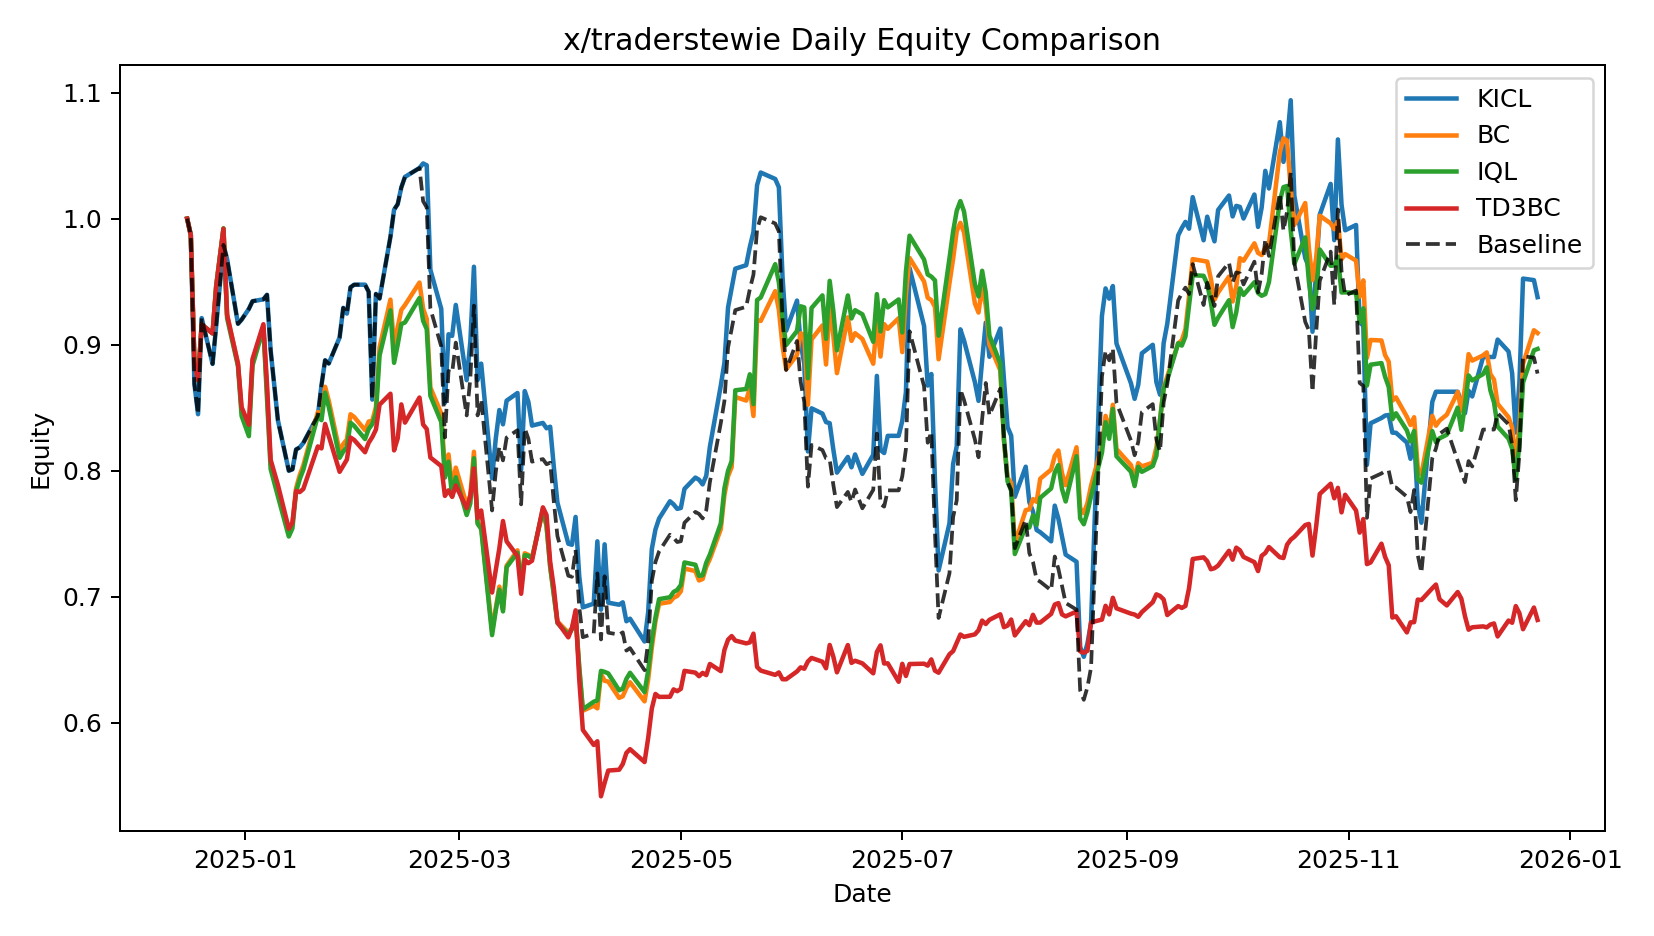

The data file committed next to this chart (first rows):
date, KICL, BC, IQL, TD3BC, Baseline
2024-12-16, 1.0, 1.0, 1.0, 1.0, 1.0
2024-12-17, 0.987, 0.987, 0.987, 0.987, 0.987
2024-12-18, 0.8688, 0.8858, 0.8858, 0.8858, 0.8688
2024-12-19, 0.8448, 0.8722, 0.8721, 0.8719, 0.8448
2024-12-20, 0.9211, 0.9157, 0.9161, 0.9161, 0.9211
2024-12-23, 0.8847, 0.9091, 0.909, 0.9089, 0.8847
2024-12-24, 0.9151, 0.9468, 0.9466, 0.946, 0.9151
2024-12-26, 0.9792, 0.9922, 0.9923, 0.9919, 0.9792
2024-12-27, 0.9679, 0.9236, 0.921, 0.9237, 0.9679
2024-12-30, 0.9166, 0.8849, 0.8829, 0.8849, 0.9166
2024-12-31, 0.9198, 0.8478, 0.8434, 0.8505, 0.9198
2025-01-02, 0.9284, 0.8331, 0.8274, 0.8364, 0.9284
2025-01-03, 0.9345, 0.8865, 0.8834, 0.8886, 0.9345
2025-01-06, 0.936, 0.9146, 0.913, 0.9162, 0.936
2025-01-07, 0.9396, 0.8626, 0.8577, 0.8685, 0.9396
2025-01-08, 0.8954, 0.8051, 0.8013, 0.8087, 0.8954
2025-01-10, 0.84, 0.7841, 0.7797, 0.7887, 0.84
2025-01-13, 0.8, 0.7516, 0.7478, 0.7539, 0.8
2025-01-14, 0.8011, 0.7579, 0.7543, 0.7589, 0.8011
2025-01-15, 0.8168, 0.7862, 0.7831, 0.7839, 0.8168
2025-01-16, 0.8185, 0.7964, 0.7932, 0.783, 0.8185
2025-01-17, 0.822, 0.8042, 0.8007, 0.7855, 0.822
2025-01-21, 0.8436, 0.8465, 0.8435, 0.8193, 0.8436
2025-01-22, 0.8678, 0.8442, 0.8401, 0.8177, 0.8678
2025-01-23, 0.8876, 0.8666, 0.862, 0.8371, 0.8876
2025-01-24, 0.885, 0.8556, 0.8507, 0.8277, 0.885
2025-01-27, 0.9058, 0.8154, 0.8102, 0.7991, 0.9058
2025-01-28, 0.9292, 0.8211, 0.8152, 0.8039, 0.9292
2025-01-29, 0.9247, 0.8248, 0.8185, 0.8089, 0.9247
2025-01-30, 0.9455, 0.8448, 0.8381, 0.8263, 0.9455
2025-01-31, 0.9476, 0.8427, 0.8356, 0.8244, 0.9476
2025-02-03, 0.9476, 0.8322, 0.8251, 0.8147, 0.9476
2025-02-04, 0.942, 0.839, 0.8331, 0.8222, 0.942
2025-02-05, 0.8564, 0.8396, 0.837, 0.8267, 0.8564
2025-02-06, 0.9402, 0.8505, 0.8456, 0.8326, 0.9402
2025-02-07, 0.9366, 0.8979, 0.8914, 0.8524, 0.9366
2025-02-10, 0.9856, 0.9357, 0.9272, 0.8611, 0.9856
2025-02-11, 1.007, 0.8989, 0.8856, 0.8161, 1.007
2025-02-12, 1.011, 0.9138, 0.9, 0.8257, 1.011
2025-02-13, 1.025, 0.9276, 0.9164, 0.8526, 1.025
2025-02-14, 1.033, 0.9314, 0.9176, 0.8381, 1.033
2025-02-18, 1.04, 0.9493, 0.937, 0.8581, 1.04
2025-02-19, 1.044, 0.9286, 0.919, 0.8367, 1.014
2025-02-20, 1.042, 0.9204, 0.9123, 0.833, 1.009
2025-02-21, 0.9594, 0.8659, 0.8594, 0.8105, 0.9286
2025-02-24, 0.9284, 0.8454, 0.8386, 0.8037, 0.8986
2025-02-25, 0.8538, 0.8001, 0.7946, 0.78, 0.8264
2025-02-26, 0.9083, 0.8129, 0.8072, 0.7844, 0.8791
2025-02-27, 0.907, 0.7872, 0.7796, 0.7792, 0.8779
2025-02-28, 0.9315, 0.8024, 0.7947, 0.7883, 0.9016
2025-03-03, 0.8718, 0.7729, 0.7648, 0.7703, 0.8439
2025-03-04, 0.902, 0.7808, 0.7741, 0.7798, 0.873
2025-03-05, 0.9618, 0.815, 0.8099, 0.8018, 0.931
2025-03-06, 0.8719, 0.7594, 0.758, 0.7624, 0.8439
2025-03-07, 0.8849, 0.7558, 0.7537, 0.7684, 0.8565
2025-03-10, 0.794, 0.6731, 0.6696, 0.7034, 0.7685
2025-03-11, 0.8252, 0.6903, 0.6889, 0.7211, 0.7987
2025-03-12, 0.8481, 0.708, 0.7056, 0.7384, 0.8191
2025-03-13, 0.8368, 0.6899, 0.6884, 0.7601, 0.8082
2025-03-14, 0.8556, 0.7246, 0.7234, 0.744, 0.8263
... 196 more rows
